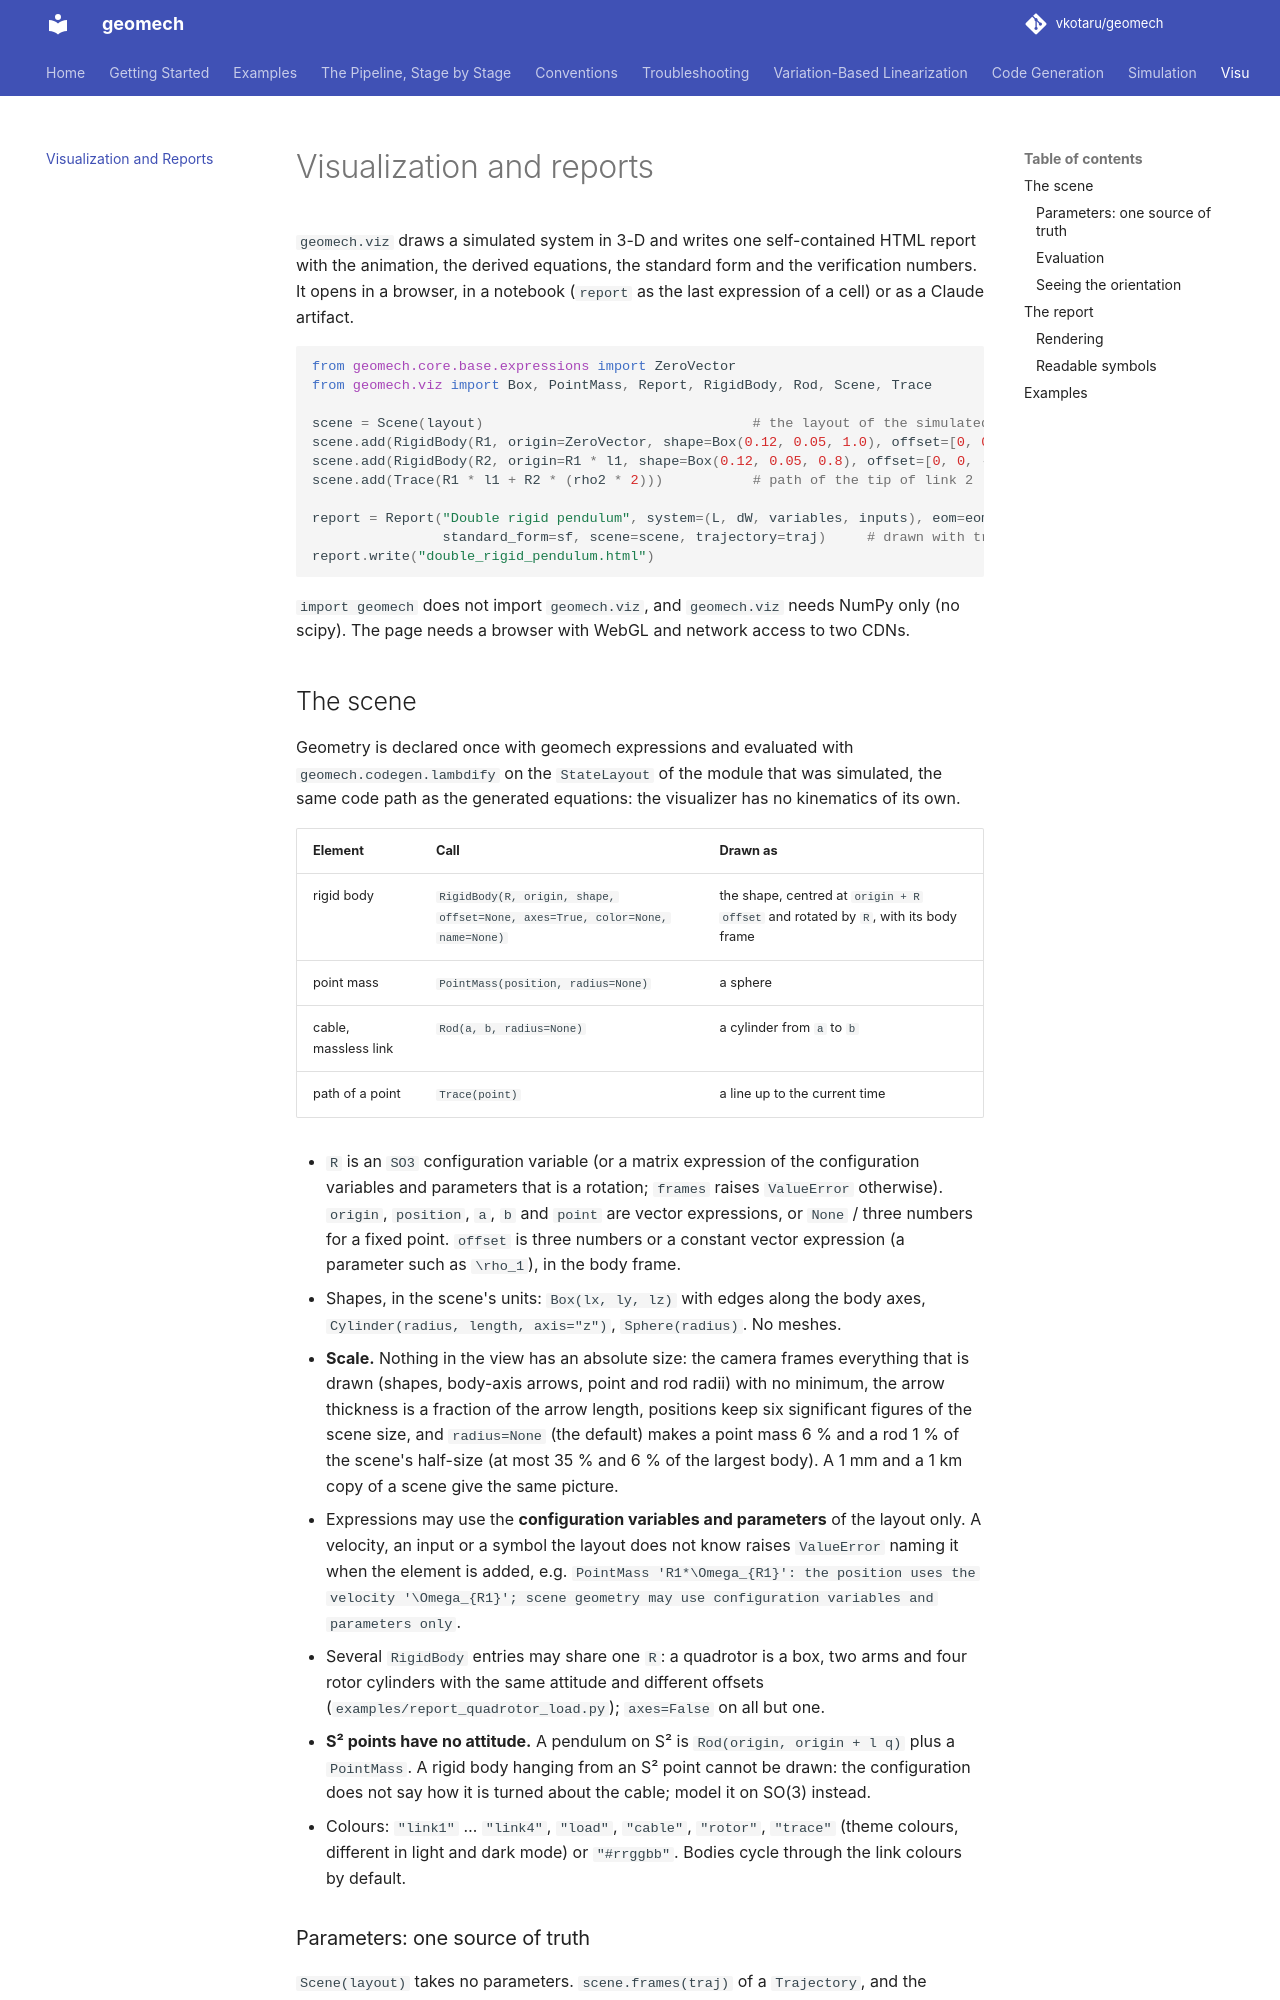

repository: vkotaru/geomech · page: visualization/index.html · generator: mkdocs

# Visualization and reports

`geomech.viz` draws a simulated system in 3-D and writes one self-contained HTML report
with the animation, the derived equations, the standard form and the verification
numbers. It opens in a browser, in a notebook (`report` as the last expression of a
cell) or as a Claude artifact.

```python
from geomech.core.base.expressions import ZeroVector
from geomech.viz import Box, PointMass, Report, RigidBody, Rod, Scene, Trace

scene = Scene(layout)                                 # the layout of the simulated module
scene.add(RigidBody(R1, origin=ZeroVector, shape=Box(0.12, 0.05, 1.0), offset=[0, 0, -0.5]))
scene.add(RigidBody(R2, origin=R1 * l1, shape=Box(0.12, 0.05, 0.8), offset=[0, 0, -0.4]))
scene.add(Trace(R1 * l1 + R2 * (rho2 * 2)))           # path of the tip of link 2

report = Report("Double rigid pendulum", system=(L, dW, variables, inputs), eom=eom,
                standard_form=sf, scene=scene, trajectory=traj)     # drawn with traj.p
report.write("double_rigid_pendulum.html")
```

`import geomech` does not import `geomech.viz`, and `geomech.viz` needs NumPy only (no
scipy). The page needs a browser with WebGL and network access to two CDNs.

## The scene

Geometry is declared once with geomech expressions and evaluated with
`geomech.codegen.lambdify` on the `StateLayout` of the module that was simulated, the
same code path as the generated equations: the visualizer has no kinematics of its own.

| Element | Call | Drawn as |
|---|---|---|
| rigid body | `RigidBody(R, origin, shape, offset=None, axes=True, color=None, name=None)` | the shape, centred at `origin + R offset` and rotated by `R`, with its body frame |
| point mass | `PointMass(position, radius=None)` | a sphere |
| cable, massless link | `Rod(a, b, radius=None)` | a cylinder from `a` to `b` |
| path of a point | `Trace(point)` | a line up to the current time |

- `R` is an `SO3` configuration variable (or a matrix expression of the configuration
  variables and parameters that is a rotation; `frames` raises `ValueError` otherwise).
  `origin`, `position`, `a`, `b` and `point` are vector expressions, or `None` / three
  numbers for a fixed point. `offset` is three numbers or a constant vector expression
  (a parameter such as `\rho_1`), in the body frame.
- Shapes, in the scene's units: `Box(lx, ly, lz)` with edges along the body axes,
  `Cylinder(radius, length, axis="z")`, `Sphere(radius)`. No meshes.
- **Scale.** Nothing in the view has an absolute size: the camera frames everything that
  is drawn (shapes, body-axis arrows, point and rod radii) with no minimum, the arrow
  thickness is a fraction of the arrow length, positions keep six significant figures of
  the scene size, and `radius=None` (the default) makes a point mass 6 % and a rod 1 % of
  the scene's half-size (at most 35 % and 6 % of the largest body). A 1 mm and a 1 km
  copy of a scene give the same picture.
- Expressions may use the **configuration variables and parameters** of the layout only.
  A velocity, an input or a symbol the layout does not know raises `ValueError` naming
  it when the element is added, e.g. `PointMass 'R1*\Omega_{R1}': the position uses the
  velocity '\Omega_{R1}'; scene geometry may use configuration variables and parameters
  only`.
- Several `RigidBody` entries may share one `R`: a quadrotor is a box, two arms and four
  rotor cylinders with the same attitude and different offsets
  (`examples/report_quadrotor_load.py`); `axes=False` on all but one.
- **S² points have no attitude.** A pendulum on S² is `Rod(origin, origin + l q)` plus a
  `PointMass`. A rigid body hanging from an S² point cannot be drawn: the configuration
  does not say how it is turned about the cable; model it on SO(3) instead.
- Colours: `"link1"` … `"link4"`, `"load"`, `"cable"`, `"rotor"`, `"trace"` (theme
  colours, different in light and dark mode) or `"#rrggbb"`. Bodies cycle through the
  link colours by default.
